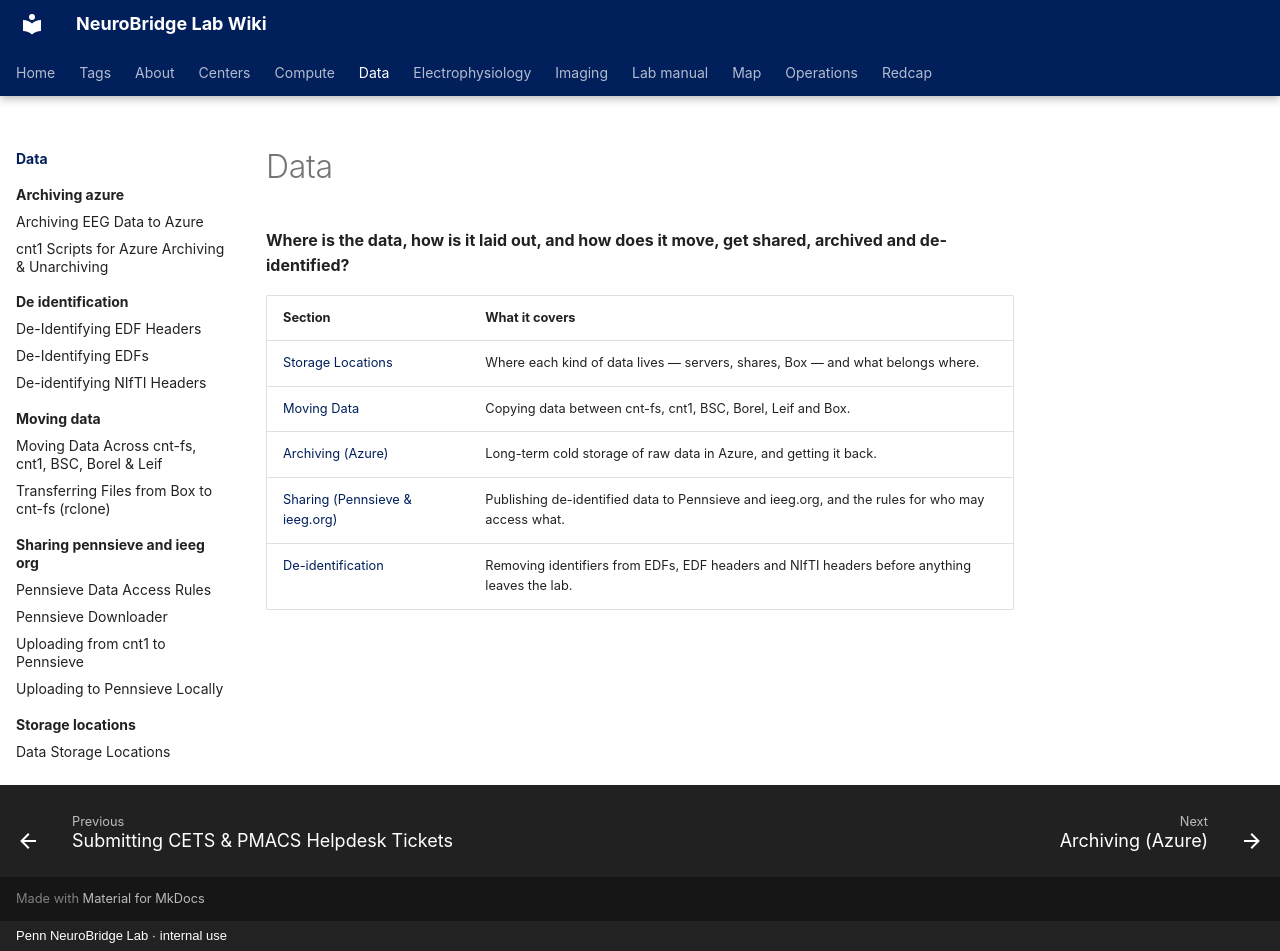

repository: penn-neurobridge/neurobridge-wiki · page: data/index.html · generator: mkdocs · copyright: Penn NeuroBridge Lab · internal use

---
title: "Data"
---

# Data

**Where is the data, how is it laid out, and how does it move, get shared, archived and de-identified?**

| Section | What it covers |
|---|---|
| [Storage Locations](storage-locations/index.md) | Where each kind of data lives — servers, shares, Box — and what belongs where. |
| [Moving Data](moving-data/index.md) | Copying data between cnt-fs, cnt1, BSC, Borel, Leif and Box. |
| [Archiving (Azure)](archiving-azure/index.md) | Long-term cold storage of raw data in Azure, and getting it back. |
| [Sharing (Pennsieve & ieeg.org)](sharing-pennsieve-and-ieeg-org/index.md) | Publishing de-identified data to Pennsieve and ieeg.org, and the rules for who may access what. |
| [De-identification](de-identification/index.md) | Removing identifiers from EDFs, EDF headers and NIfTI headers before anything leaves the lab. |
